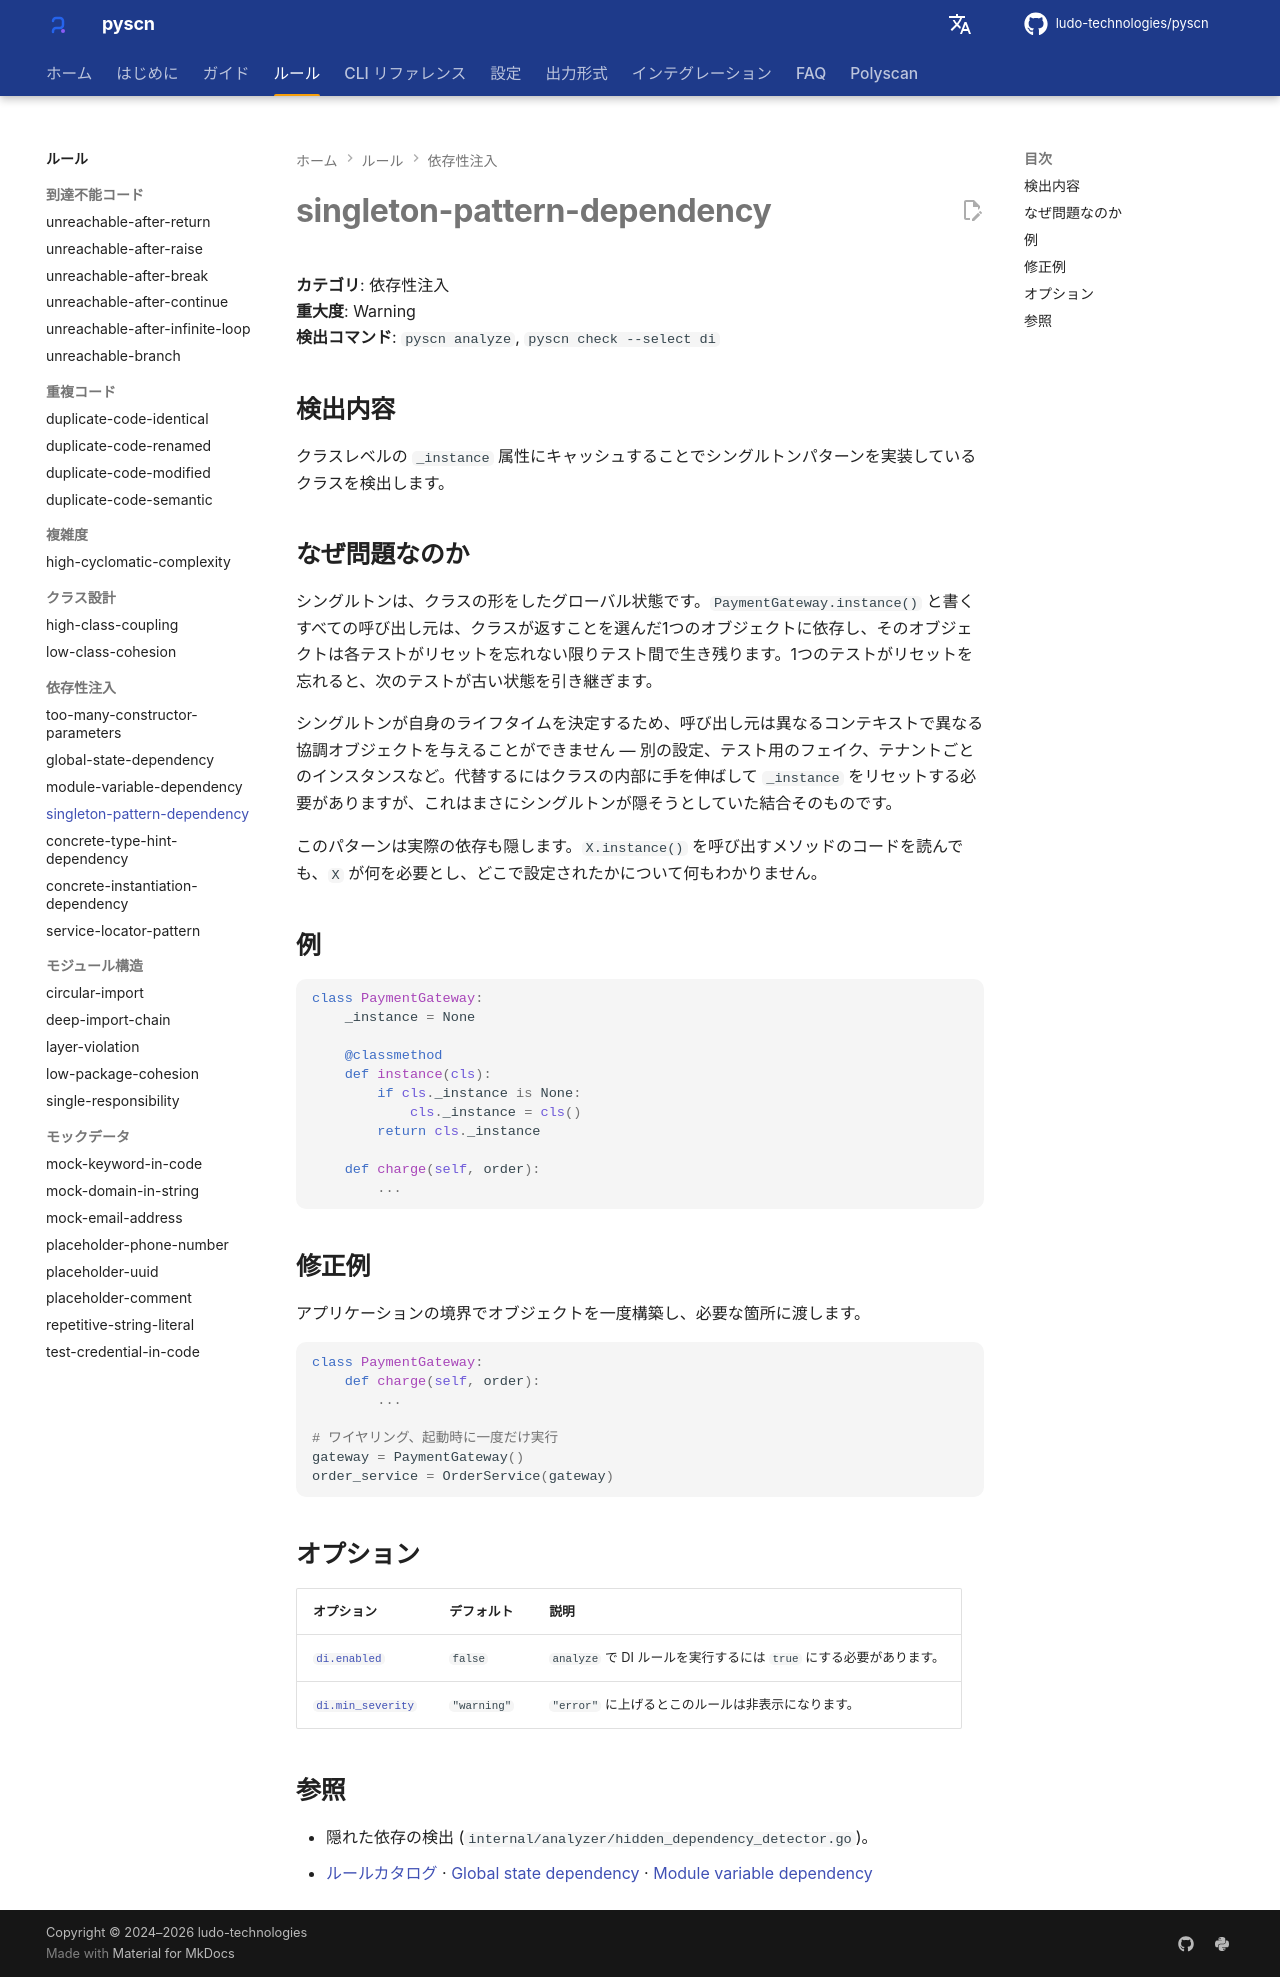

repository: ludo-technologies/pyscn · page: ja/rules/singleton-pattern-dependency/index.html · generator: mkdocs

# singleton-pattern-dependency

**カテゴリ**: 依存性注入  
**重大度**: Warning  
**検出コマンド**: `pyscn analyze`, `pyscn check --select di`

## 検出内容

クラスレベルの `_instance` 属性にキャッシュすることでシングルトンパターンを実装しているクラスを検出します。

## なぜ問題なのか

シングルトンは、クラスの形をしたグローバル状態です。`PaymentGateway.instance()` と書くすべての呼び出し元は、クラスが返すことを選んだ1つのオブジェクトに依存し、そのオブジェクトは各テストがリセットを忘れない限りテスト間で生き残ります。1つのテストがリセットを忘れると、次のテストが古い状態を引き継ぎます。

シングルトンが自身のライフタイムを決定するため、呼び出し元は異なるコンテキストで異なる協調オブジェクトを与えることができません — 別の設定、テスト用のフェイク、テナントごとのインスタンスなど。代替するにはクラスの内部に手を伸ばして `_instance` をリセットする必要がありますが、これはまさにシングルトンが隠そうとしていた結合そのものです。

このパターンは実際の依存も隠します。`X.instance()` を呼び出すメソッドのコードを読んでも、`X` が何を必要とし、どこで設定されたかについて何もわかりません。

## 例

```python
class PaymentGateway:
    _instance = None

    @classmethod
    def instance(cls):
        if cls._instance is None:
            cls._instance = cls()
        return cls._instance

    def charge(self, order):
        ...
```

## 修正例

アプリケーションの境界でオブジェクトを一度構築し、必要な箇所に渡します。

```python
class PaymentGateway:
    def charge(self, order):
        ...

# ワイヤリング、起動時に一度だけ実行
gateway = PaymentGateway()
order_service = OrderService(gateway)
```

## オプション

| オプション | デフォルト | 説明 |
| --- | --- | --- |
| [`di.enabled`](../configuration/reference.md#di) | `false` | `analyze` で DI ルールを実行するには `true` にする必要があります。 |
| [`di.min_severity`](../configuration/reference.md#di) | `"warning"` | `"error"` に上げるとこのルールは非表示になります。 |

## 参照

- 隠れた依存の検出 (`internal/analyzer/hidden_dependency_detector.go`)。
- [ルールカタログ](index.md) · [Global state dependency](global-state-dependency.md) · [Module variable dependency](module-variable-dependency.md)
